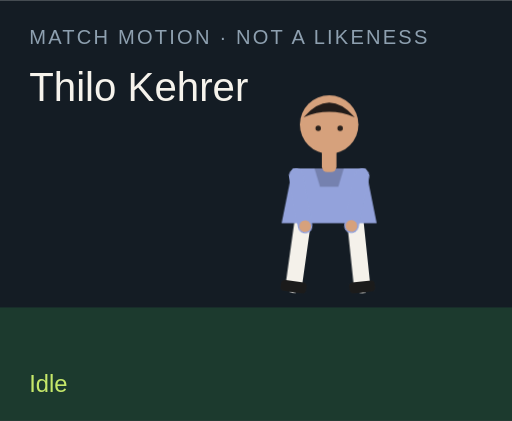
t = 0.00 s
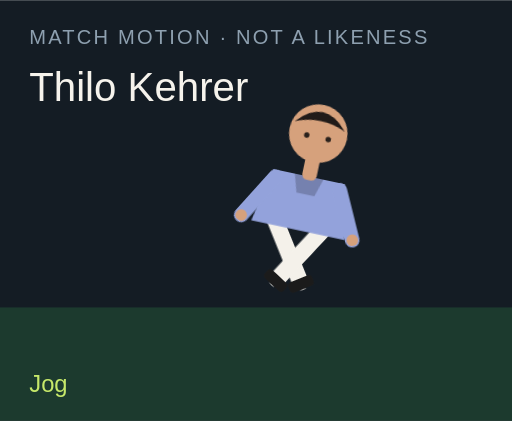
t = 1.50 s
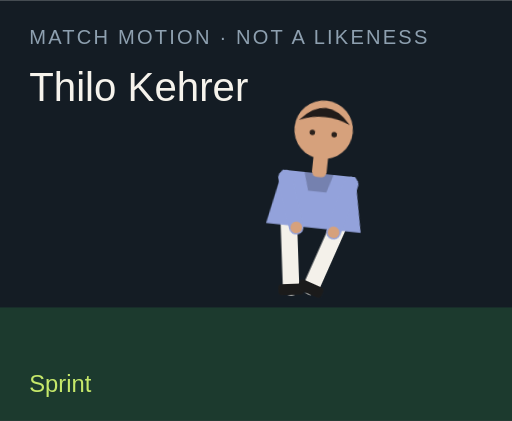
t = 3.00 s
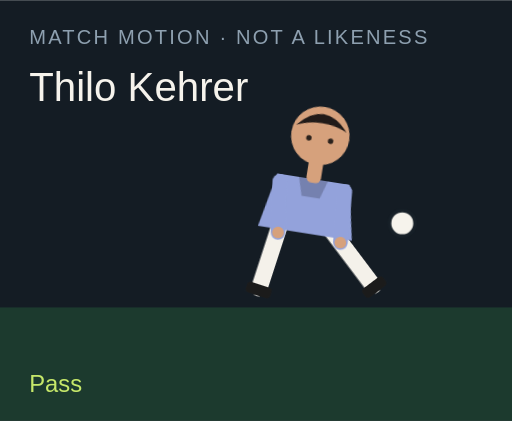
t = 4.50 s
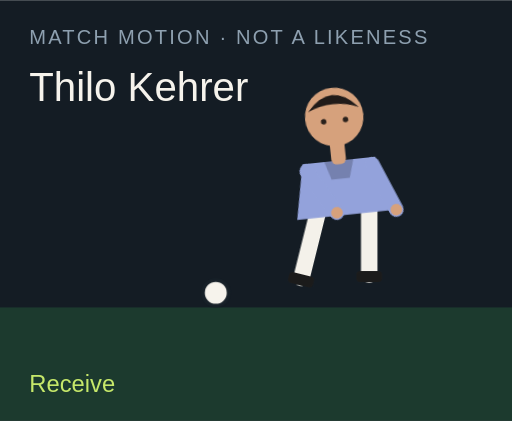
t = 6.00 s
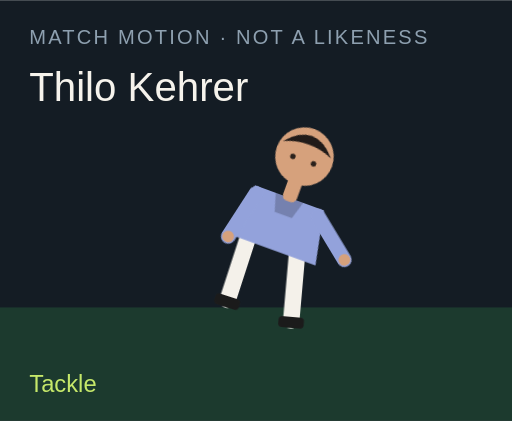
t = 7.50 s

The animated SVG that drew these frames (rendered in a browser with its animation timeline set to each time). Animation: 18 CSS @keyframes rules; one cycle of 9.00 s, repeats indefinitely.

<?xml version="1.0" encoding="UTF-8"?>
<svg xmlns="http://www.w3.org/2000/svg" viewBox="0 0 280 230" role="img">
  <style>@media (prefers-reduced-motion: reduce){animate,animateTransform{display:none}}</style>
  <rect width="280" height="230" fill="#141c24"/>
  <rect y="168" width="280" height="62" fill="#1c3a2e"/>
  <text x="16" y="24" fill="#8ea0b0" font-family="Arial,sans-serif" font-size="11" letter-spacing="1.2">MATCH MOTION · NOT A LIKENESS</text>
  <text x="16" y="55" fill="#f6f3ec" font-family="Impact,sans-serif" font-size="22">Thilo Kehrer</text>
  <circle r="7" fill="#f6f3ec" stroke="#172028" stroke-width="2" id="motion-38454" cx="150" cy="160" opacity="0">
    
    
    
  </circle>
  <g transform="translate(132 40)">
    <g id="motion-38476" transform="rotate(0 48 90)">
      
      <g id="motion-38478" transform="translate(0 0)">
        
        <g transform="translate(34 78)"><g id="motion-38480" transform="rotate(8)"><path d="M0 0 V38" stroke="#f4f1ea" stroke-width="9" stroke-linecap="round"/><rect x="-7" y="36" width="14" height="6" rx="2" fill="#1b1b1b"/></g></g>
        <g transform="translate(62 78)"><g id="motion-38482" transform="rotate(-6)"><path d="M0 0 V38" stroke="#f4f1ea" stroke-width="9" stroke-linecap="round"/><rect x="-7" y="36" width="14" height="6" rx="2" fill="#1b1b1b"/></g></g>
        <path d="M28 52 h40 l6 30 H22 Z" fill="#93a2db"/>
        <path d="M40 52 h16 l-3 10 H43 Z" fill="#000" opacity=".2"/>
        <g transform="translate(30 56)"><g id="motion-38484" transform="rotate(-10)"><path d="M0 0 V28" stroke="#93a2db" stroke-width="8" stroke-linecap="round"/><circle cx="0" cy="28" r="3.2" fill="#d6a17c"/></g></g>
        <g transform="translate(66 56)"><g id="motion-38486" transform="rotate(12)"><path d="M0 0 V28" stroke="#93a2db" stroke-width="8" stroke-linecap="round"/><circle cx="0" cy="28" r="3.2" fill="#d6a17c"/></g></g>
        <rect x="44" y="40" width="8" height="14" rx="3" fill="#d6a17c"/>
        <circle cx="48" cy="28" r="16" fill="#d6a17c"/>
        <path d="M34 24 Q48 8 62 24 Q48 18 34 24" fill="#211b19"/>
        <circle cx="42" cy="30" r="1.5" fill="#2a211c"/><circle cx="54" cy="30" r="1.5" fill="#2a211c"/>
      </g>
    </g>
  </g>
  <text x="16" y="214" fill="#c6e86a" font-family="Arial,sans-serif" font-size="13" opacity="1" id="motion-38458">Idle</text><text x="16" y="214" fill="#c6e86a" font-family="Arial,sans-serif" font-size="13" opacity="0" id="motion-38460">Jog</text><text x="16" y="214" fill="#c6e86a" font-family="Arial,sans-serif" font-size="13" opacity="0" id="motion-38462">Sprint</text><text x="16" y="214" fill="#c6e86a" font-family="Arial,sans-serif" font-size="13" opacity="0" id="motion-38464">Dribble</text><text x="16" y="214" fill="#c6e86a" font-family="Arial,sans-serif" font-size="13" opacity="0" id="motion-38466">Pass</text><text x="16" y="214" fill="#c6e86a" font-family="Arial,sans-serif" font-size="13" opacity="0" id="motion-38468">Shoot</text><text x="16" y="214" fill="#c6e86a" font-family="Arial,sans-serif" font-size="13" opacity="0" id="motion-38470">Receive</text><text x="16" y="214" fill="#c6e86a" font-family="Arial,sans-serif" font-size="13" opacity="0" id="motion-38472">Tackle</text><text x="16" y="214" fill="#c6e86a" font-family="Arial,sans-serif" font-size="13" opacity="0" id="motion-38474">Point</text>
<style>@keyframes track-38455{0%{cx:150px}11.1%{cx:156px}22.2%{cx:164px}33.300000000000004%{cx:142px}44.4%{cx:190px}55.60000000000001%{cx:250px}66.7%{cx:118px}77.8%{cx:150px}88.9%{cx:150px}100%{cx:150px}}@keyframes track-38456{0%{cy:160px}11.1%{cy:158px}22.2%{cy:154px}33.300000000000004%{cy:156px}44.4%{cy:148px}55.60000000000001%{cy:96px}66.7%{cy:160px}77.8%{cy:160px}88.9%{cy:160px}100%{cy:160px}}@keyframes track-38457{0%{opacity:0}11.1%{opacity:0}22.2%{opacity:0}33.300000000000004%{opacity:1}44.4%{opacity:1}55.60000000000001%{opacity:1}66.7%{opacity:1}77.8%{opacity:0}88.9%{opacity:0}100%{opacity:0}}@keyframes track-38459{0%{opacity:1}11.1%{opacity:0}22.2%{opacity:0}33.300000000000004%{opacity:0}44.4%{opacity:0}55.60000000000001%{opacity:0}66.7%{opacity:0}77.8%{opacity:0}88.9%{opacity:0}100%{opacity:1}}@keyframes track-38461{0%{opacity:0}11.1%{opacity:1}22.2%{opacity:0}33.300000000000004%{opacity:0}44.4%{opacity:0}55.60000000000001%{opacity:0}66.7%{opacity:0}77.8%{opacity:0}88.9%{opacity:0}100%{opacity:0}}@keyframes track-38463{0%{opacity:0}11.1%{opacity:0}22.2%{opacity:1}33.300000000000004%{opacity:0}44.4%{opacity:0}55.60000000000001%{opacity:0}66.7%{opacity:0}77.8%{opacity:0}88.9%{opacity:0}100%{opacity:0}}@keyframes track-38465{0%{opacity:0}11.1%{opacity:0}22.2%{opacity:0}33.300000000000004%{opacity:1}44.4%{opacity:0}55.60000000000001%{opacity:0}66.7%{opacity:0}77.8%{opacity:0}88.9%{opacity:0}100%{opacity:0}}@keyframes track-38467{0%{opacity:0}11.1%{opacity:0}22.2%{opacity:0}33.300000000000004%{opacity:0}44.4%{opacity:1}55.60000000000001%{opacity:0}66.7%{opacity:0}77.8%{opacity:0}88.9%{opacity:0}100%{opacity:0}}@keyframes track-38469{0%{opacity:0}11.1%{opacity:0}22.2%{opacity:0}33.300000000000004%{opacity:0}44.4%{opacity:0}55.60000000000001%{opacity:1}66.7%{opacity:0}77.8%{opacity:0}88.9%{opacity:0}100%{opacity:0}}@keyframes track-38471{0%{opacity:0}11.1%{opacity:0}22.2%{opacity:0}33.300000000000004%{opacity:0}44.4%{opacity:0}55.60000000000001%{opacity:0}66.7%{opacity:1}77.8%{opacity:0}88.9%{opacity:0}100%{opacity:0}}@keyframes track-38473{0%{opacity:0}11.1%{opacity:0}22.2%{opacity:0}33.300000000000004%{opacity:0}44.4%{opacity:0}55.60000000000001%{opacity:0}66.7%{opacity:0}77.8%{opacity:1}88.9%{opacity:0}100%{opacity:0}}@keyframes track-38475{0%{opacity:0}11.1%{opacity:0}22.2%{opacity:0}33.300000000000004%{opacity:0}44.4%{opacity:0}55.60000000000001%{opacity:0}66.7%{opacity:0}77.8%{opacity:0}88.9%{opacity:1}100%{opacity:0}}@keyframes track-38477{0%{transform:rotate(0deg)}11.1%{transform:rotate(8deg)}22.2%{transform:rotate(16deg)}33.300000000000004%{transform:rotate(6deg)}44.4%{transform:rotate(4deg)}55.60000000000001%{transform:rotate(14deg)}66.7%{transform:rotate(-6deg)}77.8%{transform:rotate(34deg)}88.9%{transform:rotate(6deg)}100%{transform:rotate(0deg)}}@keyframes track-38479{0%{transform:translate(0px,0px)}11.1%{transform:translate(0px,-3px)}22.2%{transform:translate(0px,-6px)}33.300000000000004%{transform:translate(0px,-2px)}44.4%{transform:translate(0px,2px)}55.60000000000001%{transform:translate(0px,-4px)}66.7%{transform:translate(0px,1px)}77.8%{transform:translate(0px,10px)}88.9%{transform:translate(0px,-4px)}100%{transform:translate(0px,0px)}}@keyframes track-38481{0%{transform:rotate(8deg)}11.1%{transform:rotate(-26deg)}22.2%{transform:rotate(-42deg)}33.300000000000004%{transform:rotate(-8deg)}44.4%{transform:rotate(6deg)}55.60000000000001%{transform:rotate(12deg)}66.7%{transform:rotate(20deg)}77.8%{transform:rotate(-8deg)}88.9%{transform:rotate(4deg)}100%{transform:rotate(8deg)}}@keyframes track-38483{0%{transform:rotate(-6deg)}11.1%{transform:rotate(24deg)}22.2%{transform:rotate(38deg)}33.300000000000004%{transform:rotate(18deg)}44.4%{transform:rotate(-38deg)}55.60000000000001%{transform:rotate(-54deg)}66.7%{transform:rotate(6deg)}77.8%{transform:rotate(-22deg)}88.9%{transform:rotate(-8deg)}100%{transform:rotate(-6deg)}}@keyframes track-38485{0%{transform:rotate(-10deg)}11.1%{transform:rotate(24deg)}22.2%{transform:rotate(36deg)}33.300000000000004%{transform:rotate(-18deg)}44.4%{transform:rotate(10deg)}55.60000000000001%{transform:rotate(-24deg)}66.7%{transform:rotate(-30deg)}77.8%{transform:rotate(12deg)}88.9%{transform:rotate(14deg)}100%{transform:rotate(-10deg)}}@keyframes track-38487{0%{transform:rotate(12deg)}11.1%{transform:rotate(-20deg)}22.2%{transform:rotate(-32deg)}33.300000000000004%{transform:rotate(14deg)}44.4%{transform:rotate(-26deg)}55.60000000000001%{transform:rotate(18deg)}66.7%{transform:rotate(-22deg)}77.8%{transform:rotate(-6deg)}88.9%{transform:rotate(-96deg)}100%{transform:rotate(12deg)}}@media(prefers-reduced-motion:no-preference){#motion-38454{animation:track-38455 9s linear infinite both,track-38456 9s linear infinite both,track-38457 9s steps(1,end) infinite both}#motion-38458{animation:track-38459 9s steps(1,end) infinite both}#motion-38460{animation:track-38461 9s steps(1,end) infinite both}#motion-38462{animation:track-38463 9s steps(1,end) infinite both}#motion-38464{animation:track-38465 9s steps(1,end) infinite both}#motion-38466{animation:track-38467 9s steps(1,end) infinite both}#motion-38468{animation:track-38469 9s steps(1,end) infinite both}#motion-38470{animation:track-38471 9s steps(1,end) infinite both}#motion-38472{animation:track-38473 9s steps(1,end) infinite both}#motion-38474{animation:track-38475 9s steps(1,end) infinite both}#motion-38476{animation:track-38477 9s linear infinite both}#motion-38478{animation:track-38479 9s linear infinite both}#motion-38480{animation:track-38481 9s linear infinite both}#motion-38482{animation:track-38483 9s linear infinite both}#motion-38484{animation:track-38485 9s linear infinite both}#motion-38486{animation:track-38487 9s linear infinite both}}</style></svg>
